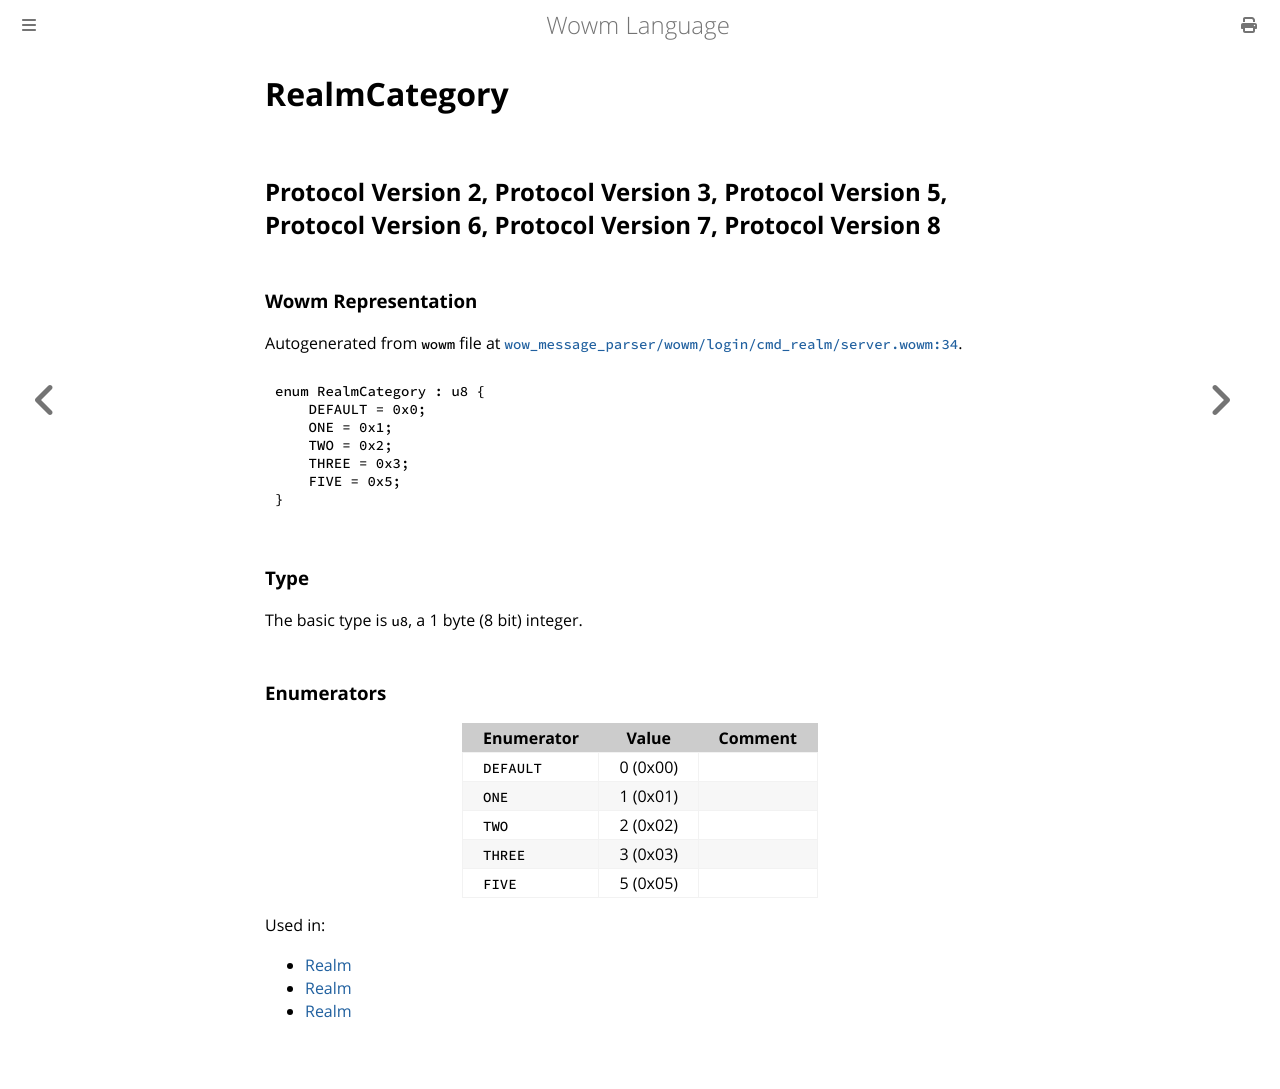

repository: gtker/wow_messages · page: docs/realmcategory.html · generator: mdbook

# RealmCategory

## Protocol Version 2, Protocol Version 3, Protocol Version 5, Protocol Version 6, Protocol Version 7, Protocol Version 8

### Wowm Representation

Autogenerated from `wowm` file at [`wow_message_parser/wowm/login/cmd_realm/server.wowm:34`](https://github.com/gtker/wow_messages/tree/main/wow_message_parser/wowm/login/cmd_realm/server.wowm#L34).

```rust,ignore
enum RealmCategory : u8 {
    DEFAULT = 0x0;
    ONE = 0x1;
    TWO = 0x2;
    THREE = 0x3;
    FIVE = 0x5;
}
```
### Type
The basic type is `u8`, a 1 byte (8 bit) integer.
### Enumerators
| Enumerator | Value  | Comment |
| --------- | -------- | ------- |
| `DEFAULT` | 0 (0x00) |  |
| `ONE` | 1 (0x01) |  |
| `TWO` | 2 (0x02) |  |
| `THREE` | 3 (0x03) |  |
| `FIVE` | 5 (0x05) |  |

Used in:
* [Realm](realm.md)
* [Realm](realm.md)
* [Realm](realm.md)
